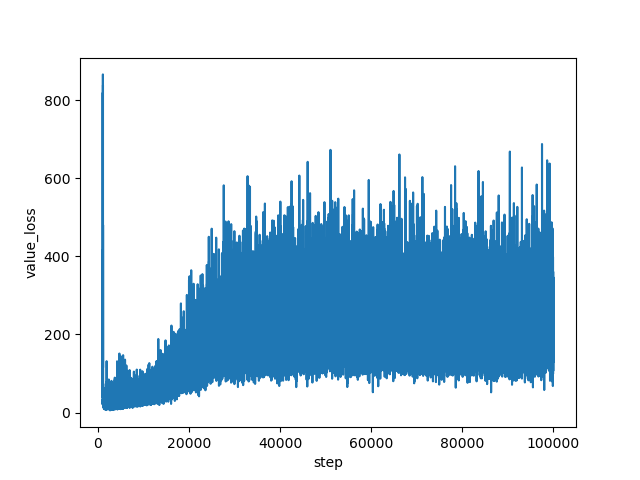

The data file committed next to this chart (first rows):
step, value_loss
1000, 816.5
1001, 696.3
1002, 681.3
1003, 625.8
1004, 661.3
1005, 670.6
1006, 676.2
1007, 652
1008, 587.3
1009, 526.4
1010, 514.1
1011, 499.6
1012, 424.1
1013, 334.4
1014, 352.5
1015, 342.3
1016, 263.4
1017, 185.6
1018, 163.7
1019, 135.4
1020, 102
1021, 68.77
1022, 35.83
1023, 34.08
1024, 24.9
1025, 93.35
1026, 71.94
1027, 32.43
1028, 50.86
1029, 20.79
1030, 32.46
1031, 72.78
1032, 21.72
1033, 79.81
1034, 88.66
1035, 32.02
1036, 103.9
1037, 182.2
1038, 162.9
1039, 41.49
1040, 96.47
1041, 124
1042, 27.01
1043, 115.5
1044, 371.5
1045, 75.49
1046, 142.6
1047, 167.7
1048, 73.31
1049, 128.4
1050, 209.4
1051, 97.04
1052, 222.8
1053, 156.5
1054, 159.3
1055, 265.3
1056, 176.7
1057, 193.9
1058, 416.3
1059, 127.7
... 98,940 more rows
